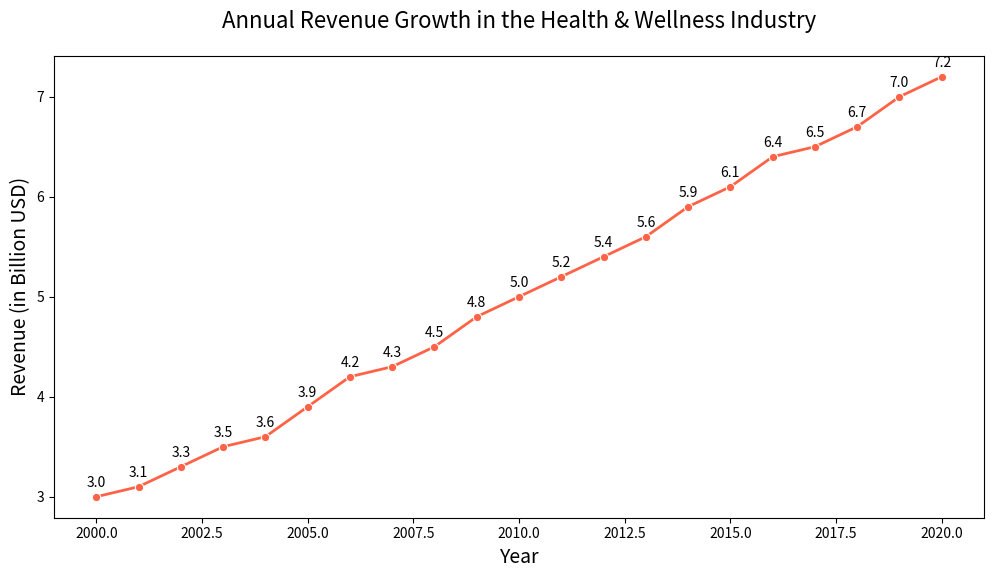

Write Python code to recreate this figure.

import seaborn as sns
import pandas as pd
import matplotlib.pyplot as plt

data = {
    'Year': list(range(2000, 2021)),
    'Revenue': [
        3.0, 3.1, 3.3, 3.5, 3.6, 3.9, 4.2,
        4.3, 4.5, 4.8, 5.0, 5.2, 5.4, 5.6,
        5.9, 6.1, 6.4, 6.5, 6.7, 7.0, 7.2
    ]
}

df = pd.DataFrame(data)

plt.figure(figsize=(12, 6))

line_chart = sns.lineplot(data=df, x='Year', y='Revenue', marker='o', color='#FF6347', linewidth=2)

for i in range(df.shape[0]):
    plt.text(x=df['Year'][i], y=df['Revenue'][i] + 0.1, s=f"{df['Revenue'][i]}", ha='center')

plt.title('Annual Revenue Growth in the Health & Wellness Industry', fontsize=16, pad=20)
plt.xlabel('Year', fontsize=14)
plt.ylabel('Revenue (in Billion USD)', fontsize=14)

plt.show()